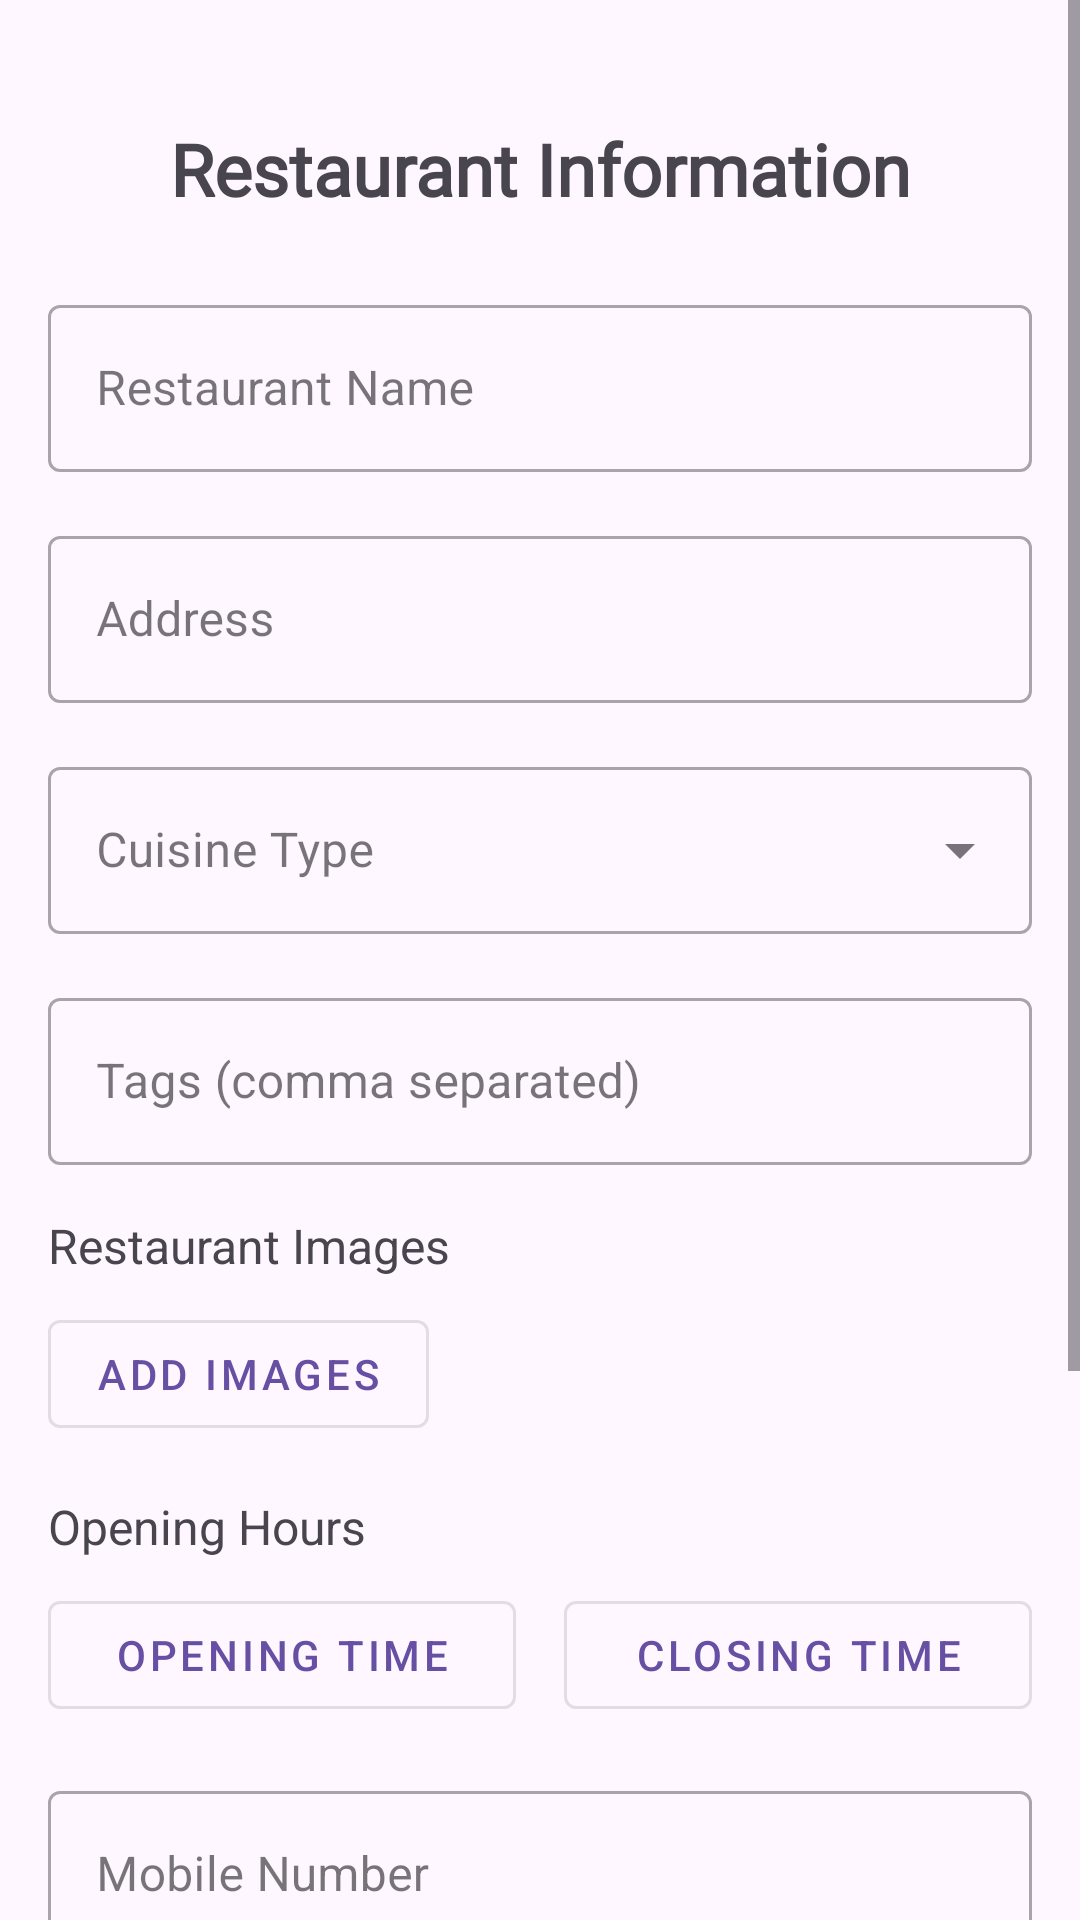

Here is an Android app screen rendered from its layout file. Give the layout XML and the strings, colors and styles it references.
<!-- AndroidManifest.xml: application theme Theme.ITISDEV_FINAL -->
<!-- res/layout/activity_signup_as_business_owner.xml -->
<?xml version="1.0" encoding="utf-8"?>
<androidx.constraintlayout.widget.ConstraintLayout xmlns:android="http://schemas.android.com/apk/res/android"
    xmlns:app="http://schemas.android.com/apk/res-auto"
    xmlns:tools="http://schemas.android.com/tools"
    android:layout_width="match_parent"
    android:layout_height="match_parent">

    <ScrollView
        android:layout_width="match_parent"
        android:layout_height="match_parent">

        <LinearLayout
            android:layout_width="match_parent"
            android:layout_height="wrap_content"
            android:orientation="vertical"
            android:padding="16dp">

            <TextView
                android:layout_width="match_parent"
                android:layout_height="wrap_content"
                android:layout_marginTop="24dp"
                android:layout_marginBottom="24dp"
                android:fontFamily="@font/public_sans"
                android:text="Restaurant Information"
                android:textAlignment="center"
                android:textSize="24sp"
                android:textStyle="bold" />

            
            <com.google.android.material.textfield.TextInputLayout
                style="@style/Widget.MaterialComponents.TextInputLayout.OutlinedBox"
                android:layout_width="match_parent"
                android:layout_height="wrap_content"
                android:layout_marginBottom="16dp"
                android:hint="Restaurant Name">

                <com.google.android.material.textfield.TextInputEditText
                    android:id="@+id/restaurantNameEdt"
                    android:layout_width="match_parent"
                    android:layout_height="wrap_content"
                    android:inputType="text" />
            </com.google.android.material.textfield.TextInputLayout>

            
            <com.google.android.material.textfield.TextInputLayout
                style="@style/Widget.MaterialComponents.TextInputLayout.OutlinedBox"
                android:layout_width="match_parent"
                android:layout_height="wrap_content"
                android:layout_marginBottom="16dp"
                android:hint="Address">

                <com.google.android.material.textfield.TextInputEditText
                    android:id="@+id/addressEdt"
                    android:layout_width="match_parent"
                    android:layout_height="wrap_content"
                    android:inputType="textPostalAddress" />
            </com.google.android.material.textfield.TextInputLayout>

            
            <com.google.android.material.textfield.TextInputLayout
                style="@style/Widget.MaterialComponents.TextInputLayout.OutlinedBox.ExposedDropdownMenu"
                android:layout_width="match_parent"
                android:layout_height="wrap_content"
                android:layout_marginBottom="16dp"
                android:hint="Cuisine Type">

                <AutoCompleteTextView
                    android:id="@+id/cuisineTypeDropdown"
                    android:layout_width="match_parent"
                    android:layout_height="wrap_content"
                    android:inputType="none" />
            </com.google.android.material.textfield.TextInputLayout>

            
            <com.google.android.material.textfield.TextInputLayout
                style="@style/Widget.MaterialComponents.TextInputLayout.OutlinedBox"
                android:layout_width="match_parent"
                android:layout_height="wrap_content"
                android:layout_marginBottom="16dp"
                android:hint="Tags (comma separated)">

                <com.google.android.material.textfield.TextInputEditText
                    android:id="@+id/tagsEdt"
                    android:layout_width="match_parent"
                    android:layout_height="wrap_content"
                    android:inputType="text" />
            </com.google.android.material.textfield.TextInputLayout>

            
            <TextView
                android:layout_width="wrap_content"
                android:layout_height="wrap_content"
                android:layout_marginBottom="8dp"
                android:text="Restaurant Images"
                android:textSize="16sp" />

            <com.google.android.material.button.MaterialButton
                android:id="@+id/addImagesBtn"
                style="@style/Widget.MaterialComponents.Button.OutlinedButton"
                android:layout_width="wrap_content"
                android:layout_height="wrap_content"
                android:layout_marginBottom="16dp"
                android:text="Add Images" />

            
            <TextView
                android:layout_width="wrap_content"
                android:layout_height="wrap_content"
                android:layout_marginBottom="8dp"
                android:text="Opening Hours"
                android:textSize="16sp" />

            <LinearLayout
                android:layout_width="match_parent"
                android:layout_height="wrap_content"
                android:layout_marginBottom="16dp"
                android:orientation="horizontal">

                <com.google.android.material.button.MaterialButton
                    android:id="@+id/openTimeBtn"
                    style="@style/Widget.MaterialComponents.Button.OutlinedButton"
                    android:layout_width="0dp"
                    android:layout_height="wrap_content"
                    android:layout_marginEnd="8dp"
                    android:layout_weight="1"
                    android:text="Opening Time" />

                <com.google.android.material.button.MaterialButton
                    android:id="@+id/closeTimeBtn"
                    style="@style/Widget.MaterialComponents.Button.OutlinedButton"
                    android:layout_width="0dp"
                    android:layout_height="wrap_content"
                    android:layout_marginStart="8dp"
                    android:layout_weight="1"
                    android:text="Closing Time" />
            </LinearLayout>

            
            <com.google.android.material.textfield.TextInputLayout
                style="@style/Widget.MaterialComponents.TextInputLayout.OutlinedBox"
                android:layout_width="match_parent"
                android:layout_height="wrap_content"
                android:layout_marginBottom="16dp"
                android:hint="Mobile Number">

                <com.google.android.material.textfield.TextInputEditText
                    android:id="@+id/mobileNumberEdt"
                    android:layout_width="match_parent"
                    android:layout_height="wrap_content"
                    android:inputType="phone" />
            </com.google.android.material.textfield.TextInputLayout>

            
            <com.google.android.material.textfield.TextInputLayout
                style="@style/Widget.MaterialComponents.TextInputLayout.OutlinedBox"
                android:layout_width="match_parent"
                android:layout_height="wrap_content"
                android:layout_marginBottom="24dp"
                android:hint="Description">

                <com.google.android.material.textfield.TextInputEditText
                    android:id="@+id/descriptionEdt"
                    android:layout_width="match_parent"
                    android:layout_height="wrap_content"
                    android:gravity="top"
                    android:inputType="textMultiLine"
                    android:lines="4" />
            </com.google.android.material.textfield.TextInputLayout>

            
            <com.google.android.material.button.MaterialButton
                android:id="@+id/submitBtn"
                android:layout_width="match_parent"
                android:layout_height="wrap_content"
                android:layout_marginBottom="16dp"
                android:padding="12dp"
                android:text="Submit"
                android:textSize="16sp" />

        </LinearLayout>
    </ScrollView>
</androidx.constraintlayout.widget.ConstraintLayout>
<!-- resources referenced by this layout -->
<resources>
  <style name="Theme.ITISDEV_FINAL" parent="Base.Theme.ITISDEV_FINAL" />
  <style name="Base.Theme.ITISDEV_FINAL" parent="Theme.Material3.DayNight.NoActionBar">
          
          
      </style>
</resources>
